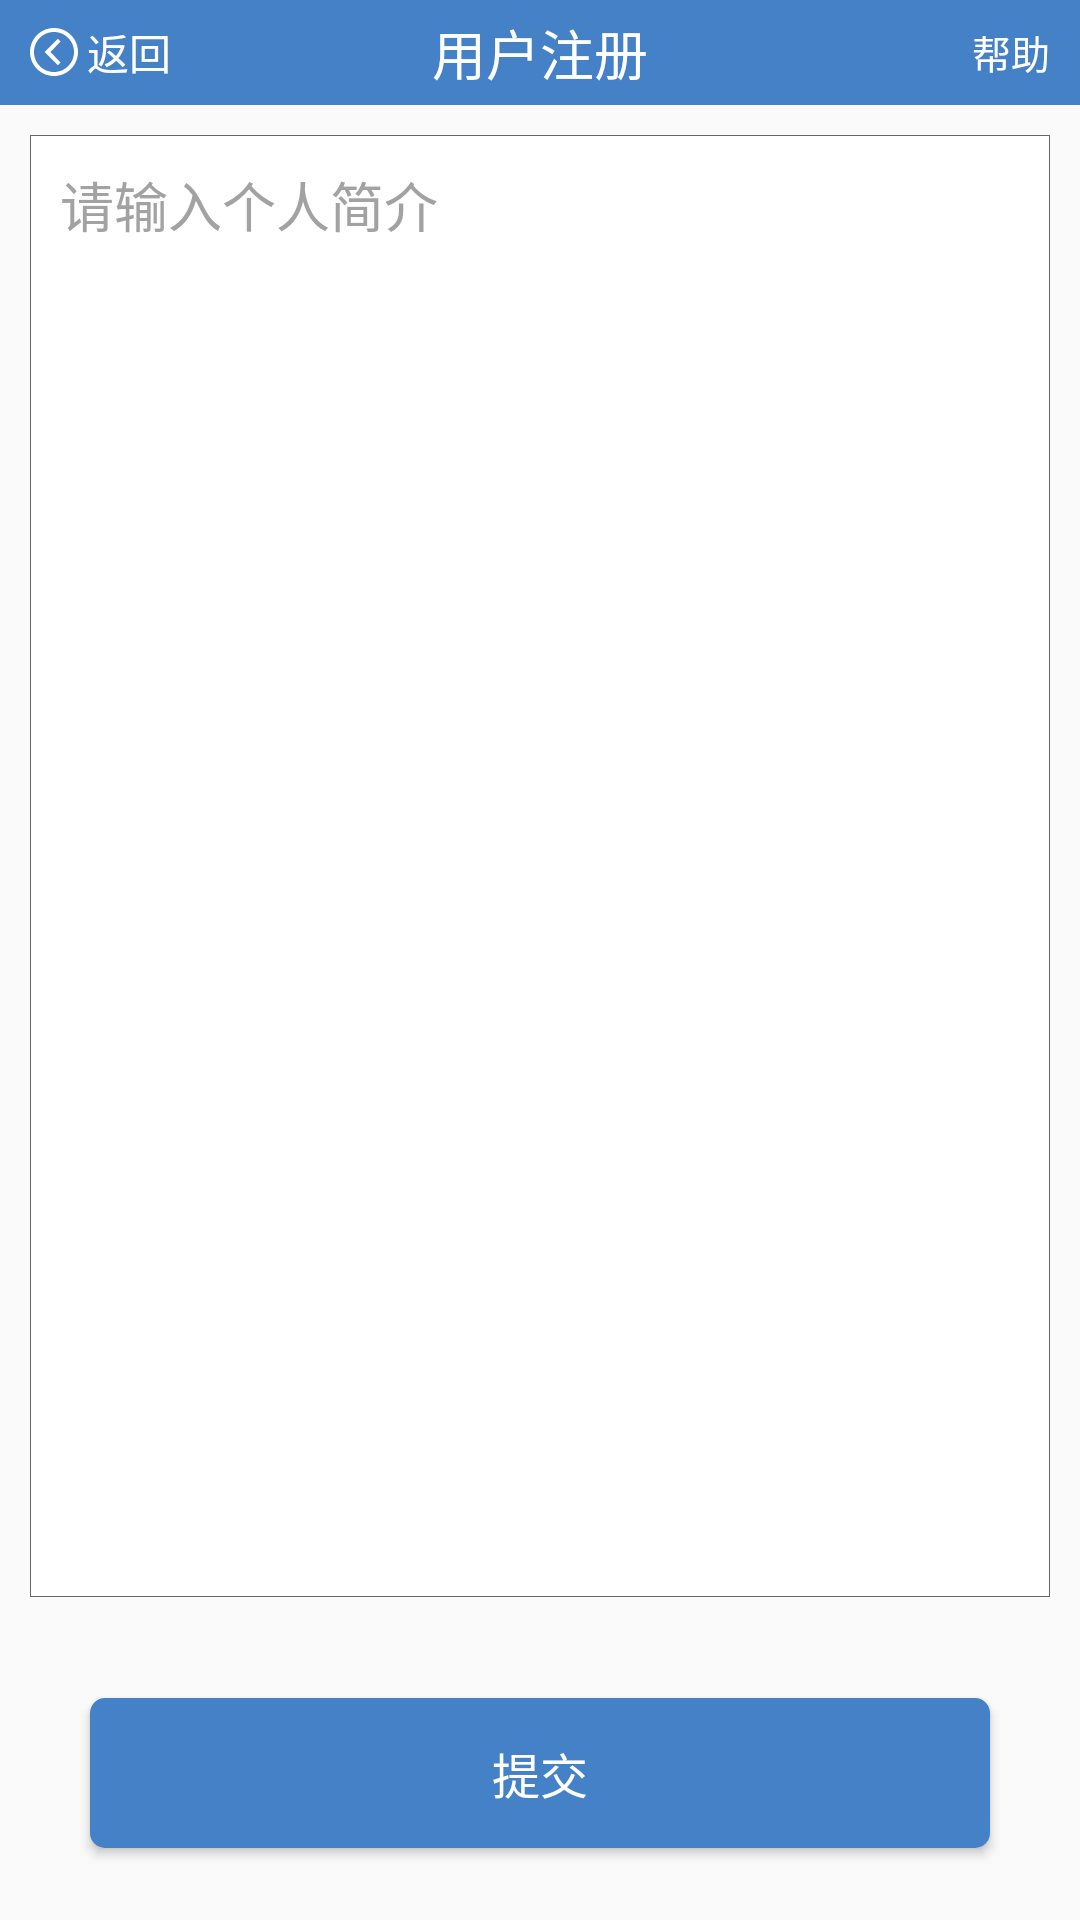

Produce the Android XML layout that renders to this screen, including the resource entries it uses.
<!-- AndroidManifest.xml: application theme AppTheme -->
<!-- res/layout/activity_feed_back.xml -->
<?xml version="1.0" encoding="utf-8"?>
<LinearLayout xmlns:android="http://schemas.android.com/apk/res/android"
    xmlns:app="http://schemas.android.com/apk/res-auto"
    xmlns:tools="http://schemas.android.com/tools"
    android:layout_width="match_parent"
    android:layout_height="match_parent"
    android:orientation="vertical"
    tools:context=".activity.FeedBackActivity">

    <include layout="@layout/title" />

    <EditText
        android:id="@+id/info_edittext"
        android:layout_width="match_parent"
        android:layout_height="0dp"
        android:layout_margin="10dp"
        android:layout_weight="5"
        android:background="@drawable/et_border"
        android:gravity="left|top"
        android:hint="请输入个人简介"
        android:inputType="textMultiLine"
        android:minLines="2"
        android:padding="10dp"
        android:textColorHint="#a2a2a2" />

    <RelativeLayout
        android:layout_width="match_parent"
        android:layout_height="0dp"
        android:layout_weight="1">

        <Button
            android:id="@+id/submit_button"
            style="@style/ButtonLoginStyle"
            android:layout_width="match_parent"
            android:layout_height="50dp"
            android:layout_centerInParent="true"
            android:text="提交" />
    </RelativeLayout>


</LinearLayout>
<!-- res/layout/title.xml (included above) -->
<?xml version="1.0" encoding="utf-8"?>
<LinearLayout xmlns:android="http://schemas.android.com/apk/res/android"
    xmlns:tools="http://schemas.android.com/tools"
    android:layout_width="match_parent"
    android:layout_height="wrap_content"
    xmlns:tool="http://schemas.android.com/apk/res-auto"
    android:orientation="vertical">

    <RelativeLayout
        android:id="@+id/rl_title"
        style="@style/TitleRelativeStyle">

        <TextView
            android:id="@+id/return_text"
            android:layout_width="wrap_content"
            android:layout_height="wrap_content"
            android:layout_centerVertical="true"
            android:drawableLeft="@mipmap/ic_return"
            android:drawablePadding="3dp"
            android:paddingLeft="10dp"
            android:text="返回"
            android:textColor="#ffffff"
            android:textSize="14sp" />

        <TextView
            android:id="@+id/title_name"
            style="@style/TitleName"
            tools:text="用户注册" />

        <TextView
            android:id="@+id/help_name"
            android:layout_width="wrap_content"
            android:layout_height="wrap_content"
            android:layout_alignParentRight="true"
            android:layout_centerVertical="true"
            android:paddingRight="10dp"
            android:text="帮助"
            android:textColor="#ffffff"
            android:textSize="13sp" />
    </RelativeLayout>

</LinearLayout>
<!-- resources referenced by this layout -->
<resources>
  <!-- drawable et_border (drawable) -->
  <?xml version="1.0" encoding="utf-8"?>
  <layer-list xmlns:android="http://schemas.android.com/apk/res/android">
      <item>
          <shape xmlns:android="http://schemas.android.com/apk/res/android"
              android:shape="rectangle">
              <solid android:color="#fff" />
              <stroke
                  android:width="0.5px"
                  android:color="#666" />
          </shape>
      </item>
  </layer-list>
  <!-- mipmap ic_return: png bitmap (mipmap-xxhdpi, 1155 bytes) -->
  <style name="ButtonLoginStyle">
          <item name="android:layout_width">match_parent</item>
          <item name="android:layout_marginLeft">30dp</item>
          <item name="android:layout_marginRight">30dp</item>
          <item name="android:layout_height">40dp</item>
          <item name="android:layout_gravity">center_horizontal</item>
          <item name="android:background">@drawable/selector_btn_login</item>
          <item name="android:textSize">16sp</item>
          <item name="android:textColor">#ffffff</item>
  
      </style>
  <style name="TitleName">
          <item name="android:layout_width">wrap_content</item>
          <item name="android:layout_height">wrap_content</item>
          <item name="android:layout_centerInParent">true</item>
          <item name="android:textColor">#ffffff</item>
          <item name="android:textSize">18sp</item>
  
      </style>
  <style name="TitleRelativeStyle">
          <item name="android:layout_width">match_parent</item>
          <item name="android:layout_height">35dp</item>
          <item name="android:background">@color/title_bg_color</item>
  
      </style>
  <style name="AppTheme" parent="Theme.AppCompat.Light.NoActionBar">
          
          <item name="colorPrimary">@color/colorPrimary</item>
          <item name="colorPrimaryDark">@color/colorPrimaryDark</item>
          <item name="colorAccent">@color/colorAccent</item>
          
          <item name="colorControlNormal">#0fff</item>
          
          <item name="colorControlActivated">#0fff</item>
      </style>
  <!-- drawable selector_btn_login (drawable) -->
  <?xml version="1.0" encoding="utf-8"?>
  <selector xmlns:android="http://schemas.android.com/apk/res/android">
      <item android:state_enabled="false">
          <shape android:shape="rectangle">
              <solid android:color="#aaaaaa" />
              <corners android:radius="10dp" />
          </shape>
      </item>
      <item android:state_pressed="false">
          <shape android:shape="rectangle">
              
              <solid android:color="#4581c7" />
              
              
              <corners android:radius="5dp" />
          </shape>
      </item>
      <item android:state_pressed="true">
          <shape android:shape="rectangle">
              <solid android:color="#6495ED" />
              <corners android:radius="5dp" />
          </shape>
      </item>
  </selector>
  <color name="title_bg_color">#4581c7</color>
  <color name="colorPrimary">#5988be</color>
  <color name="colorPrimaryDark">#000</color>
  <color name="colorAccent">#FF4081</color>
</resources>
